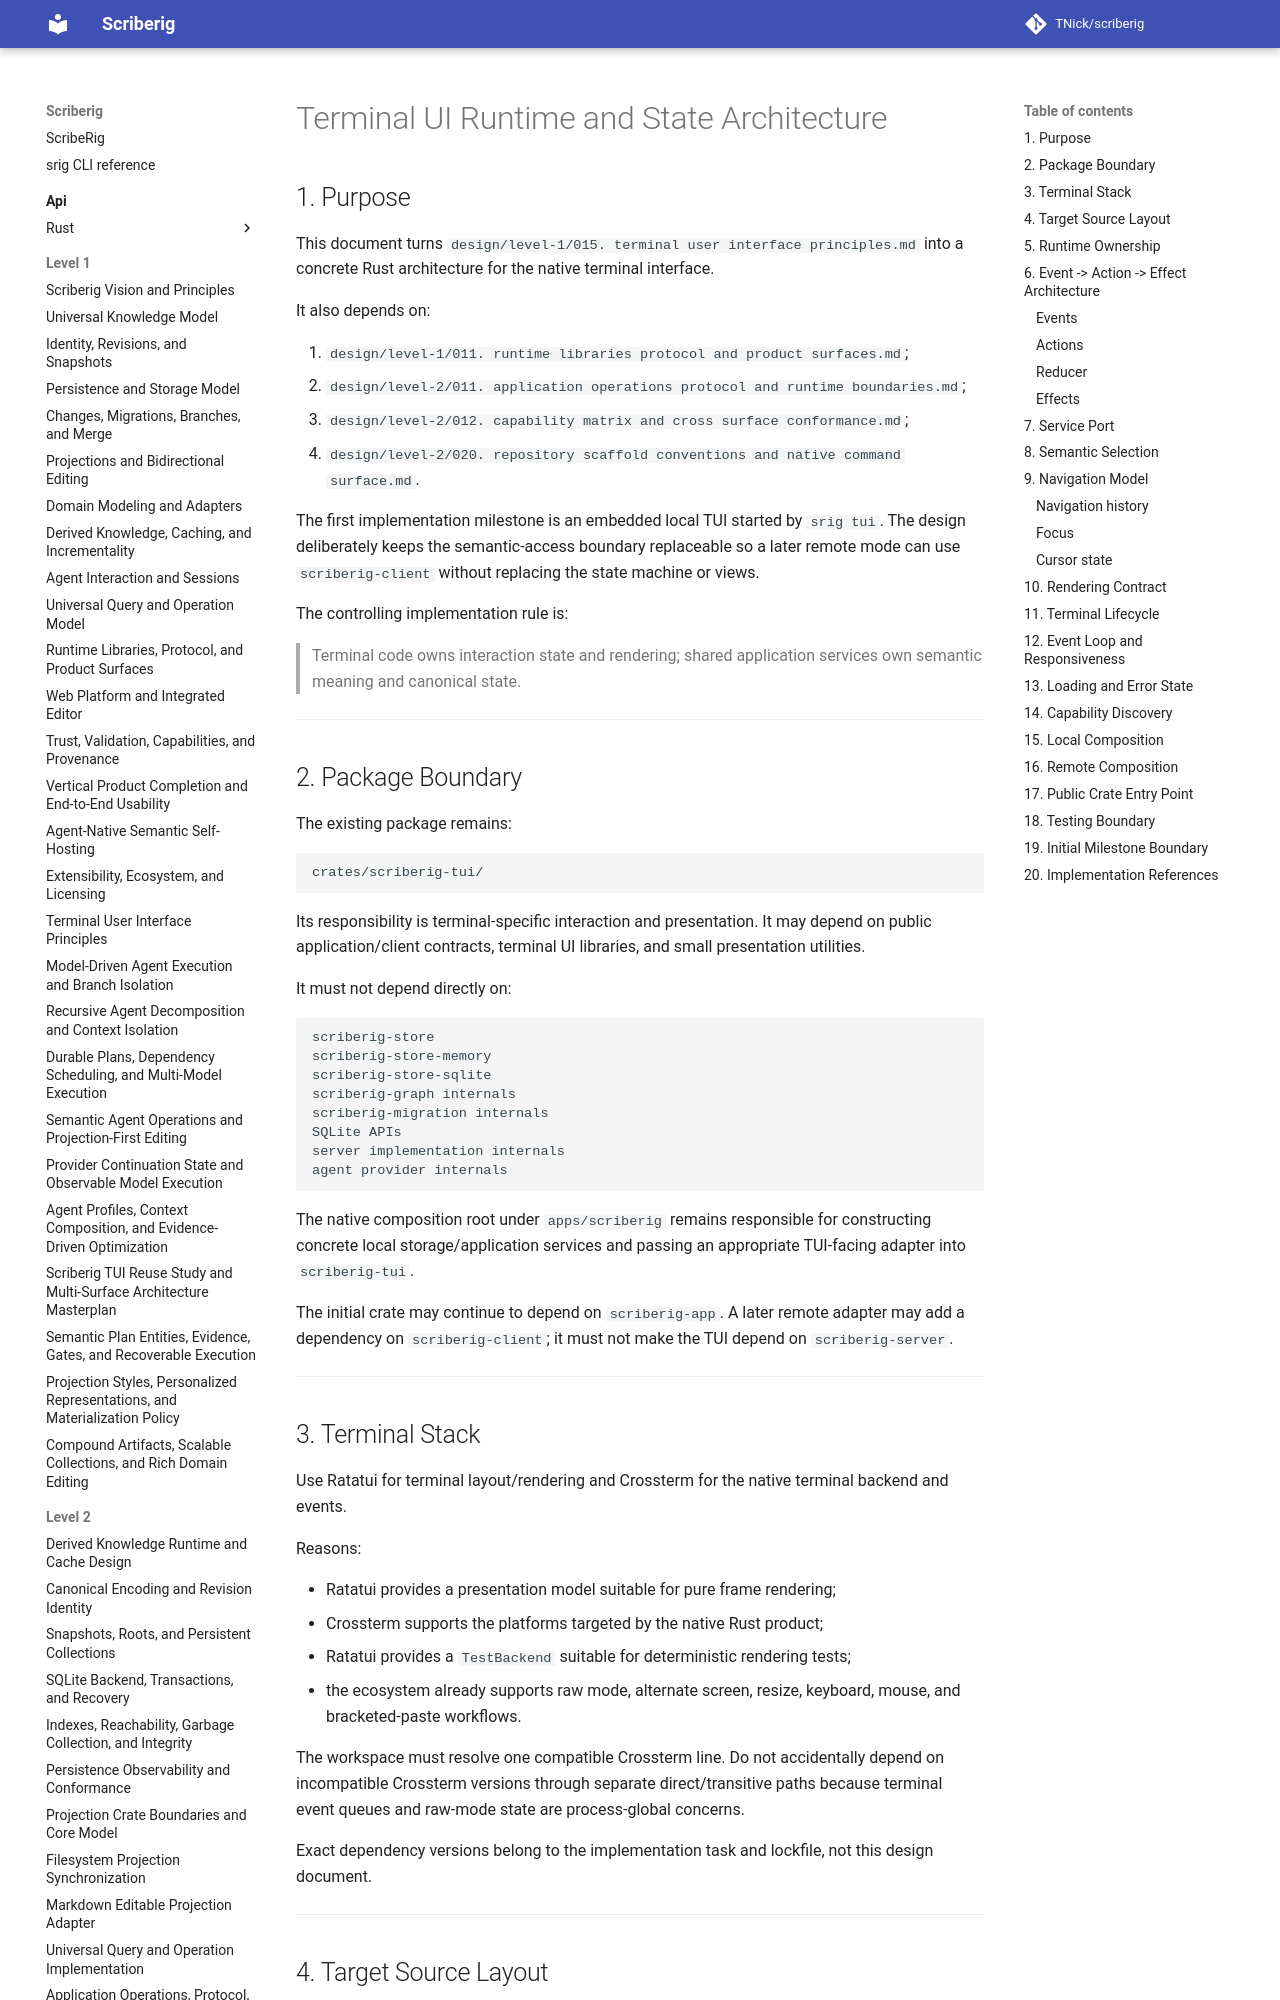

repository: TNick/scriberig · page: level-2/021. terminal ui runtime and state architecture/index.html · generator: mkdocs

# Terminal UI Runtime and State Architecture

## 1. Purpose

This document turns `design/level-1/015. terminal user interface principles.md` into a concrete Rust architecture for the native terminal interface.

It also depends on:

1. `design/level-1/011. runtime libraries protocol and product surfaces.md`;
2. `design/level-2/011. application operations protocol and runtime boundaries.md`;
3. `design/level-2/012. capability matrix and cross surface conformance.md`;
4. `design/level-2/020. repository scaffold conventions and native command surface.md`.

The first implementation milestone is an embedded local TUI started by `srig tui`. The design deliberately keeps the semantic-access boundary replaceable so a later remote mode can use `scriberig-client` without replacing the state machine or views.

The controlling implementation rule is:

> Terminal code owns interaction state and rendering; shared application services own semantic meaning and canonical state.

---

## 2. Package Boundary

The existing package remains:

```text
crates/scriberig-tui/
```

Its responsibility is terminal-specific interaction and presentation. It may depend on public application/client contracts, terminal UI libraries, and small presentation utilities.

It must not depend directly on:

```text
scriberig-store
scriberig-store-memory
scriberig-store-sqlite
scriberig-graph internals
scriberig-migration internals
SQLite APIs
server implementation internals
agent provider internals
```

The native composition root under `apps/scriberig` remains responsible for constructing concrete local storage/application services and passing an appropriate TUI-facing adapter into `scriberig-tui`.

The initial crate may continue to depend on `scriberig-app`. A later remote adapter may add a dependency on `scriberig-client`; it must not make the TUI depend on `scriberig-server`.

---
